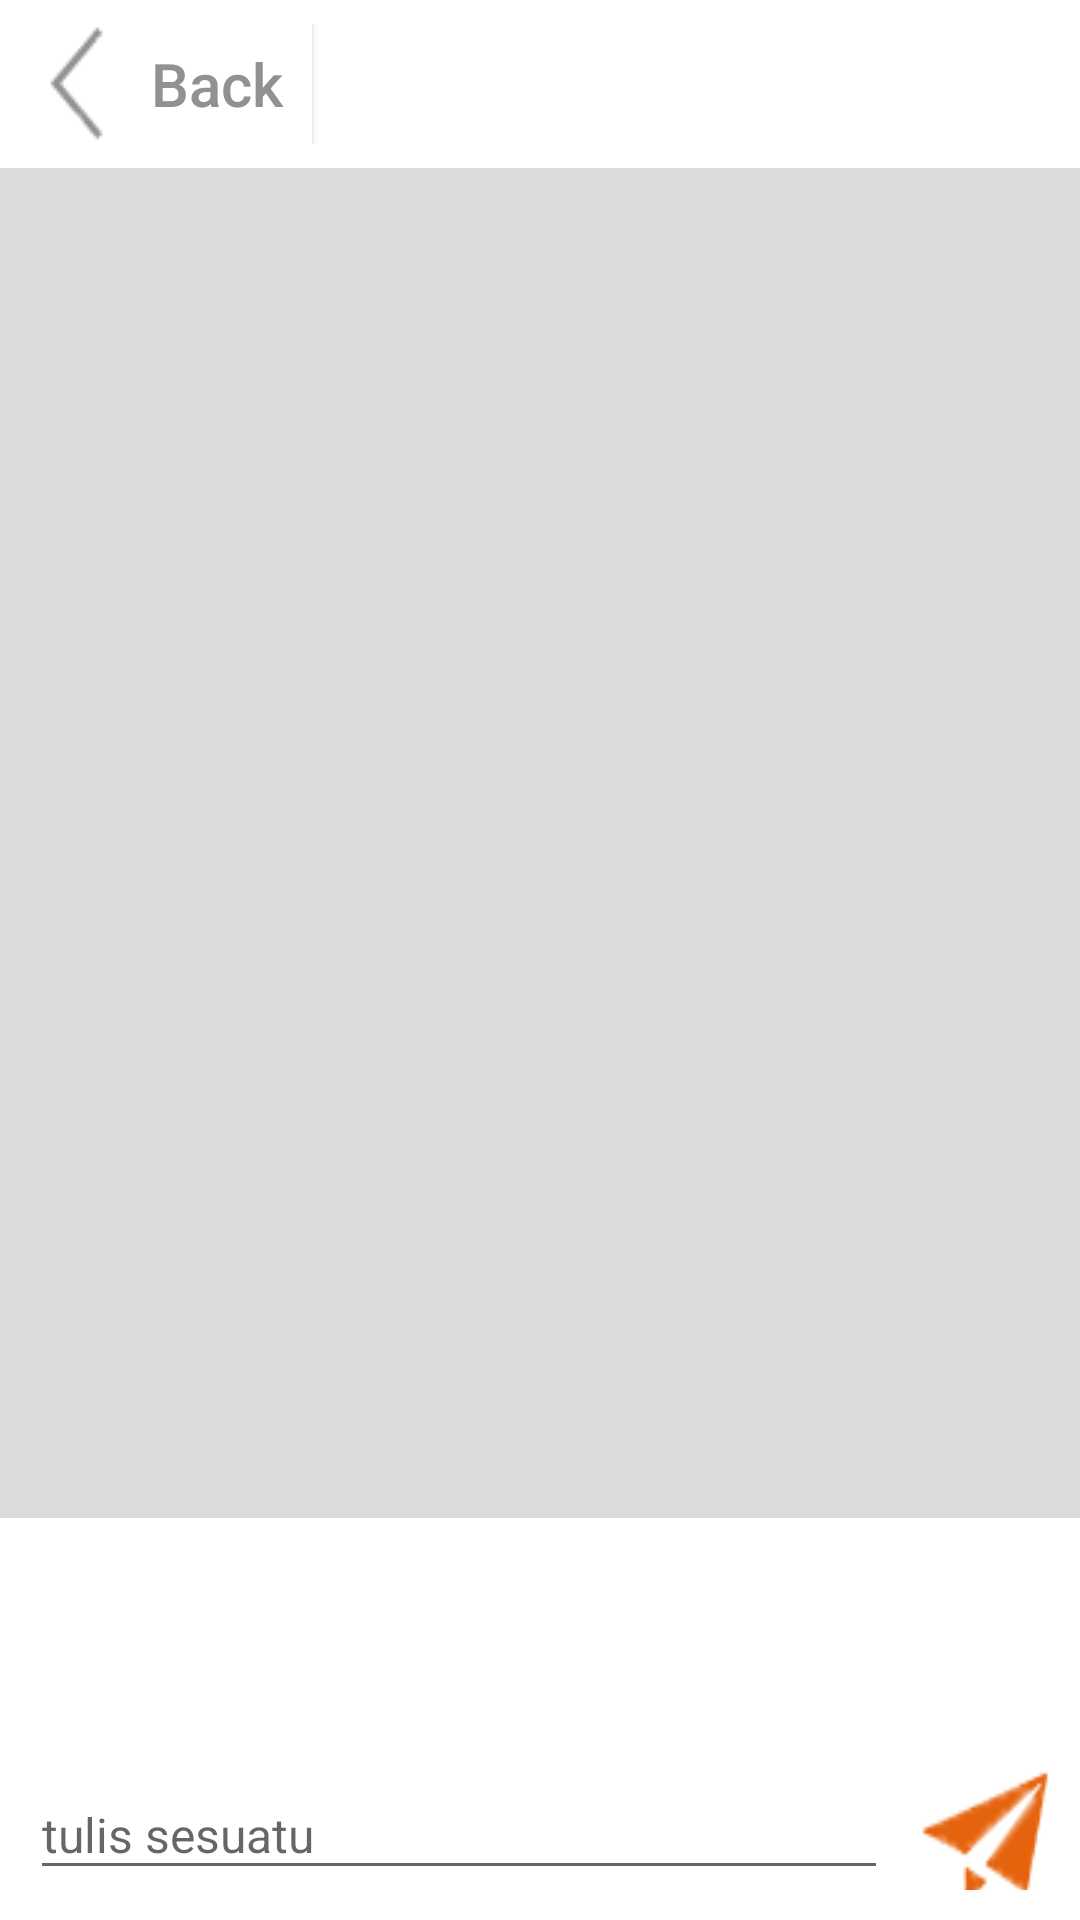

Android layout source for this screen:
<!-- AndroidManifest.xml: application theme MyMaterialTheme -->
<!-- res/layout/activity_chat.xml -->
<?xml version="1.0" encoding="utf-8"?>
<android.support.constraint.ConstraintLayout xmlns:android="http://schemas.android.com/apk/res/android"
    xmlns:app="http://schemas.android.com/apk/res-auto"
    xmlns:tools="http://schemas.android.com/tools"
    android:layout_width="match_parent"
    android:layout_height="match_parent"
    tools:context="com.nitip.therealnitip.ChatActivity">

    <LinearLayout
        android:layout_width="match_parent"
        android:layout_height="match_parent"
        android:background="#ffffff"
        android:orientation="vertical">

        <android.support.design.widget.CoordinatorLayout
            android:layout_width="match_parent"
            android:layout_height="wrap_content">

            <android.support.design.widget.AppBarLayout
                android:layout_width="match_parent"
                android:layout_height="wrap_content"
                android:background="#ffffff">

                <android.support.v7.widget.Toolbar
                    android:layout_width="match_parent"
                    android:layout_height="wrap_content">

                    <LinearLayout
                        android:layout_width="match_parent"
                        android:layout_height="wrap_content"
                        android:orientation="horizontal">

                        <Button
                            android:layout_width="wrap_content"
                            android:layout_height="40dp"
                            android:background="#ffffff"
                            android:drawableLeft="@drawable/logo_arrow_left"
                            android:drawablePadding="5dp"
                            android:text="Back"
                            android:textAllCaps="false"
                            android:textColor="#929190"
                            android:textSize="20sp"/>
                    </LinearLayout>
                </android.support.v7.widget.Toolbar>
            </android.support.design.widget.AppBarLayout>
        </android.support.design.widget.CoordinatorLayout>

        <android.support.v4.widget.NestedScrollView
            android:layout_width="match_parent"
            android:layout_height="450dp"
            android:background="#dbdbdb">

            <LinearLayout
                android:layout_width="match_parent"
                android:layout_height="match_parent"
                android:orientation="vertical"/>

        </android.support.v4.widget.NestedScrollView>

        <RelativeLayout
            android:layout_width="match_parent"
            android:layout_height="wrap_content">

            <LinearLayout
                android:layout_width="match_parent"
                android:layout_height="wrap_content"
                android:orientation="horizontal"
                android:layout_alignParentBottom="true"
                android:padding="10dp">

                <android.support.design.widget.TextInputLayout
                    android:layout_width="match_parent"
                    android:layout_height="wrap_content"
                    android:layout_weight="1"
                    android:layout_marginRight="10dp">

                    <EditText
                        android:layout_width="match_parent"
                        android:layout_height="wrap_content"
                        android:maxHeight="100dp"
                        android:hint="tulis sesuatu"
                        android:textColor="@color/textColorPrimary"
                        android:textSize="16sp"/>
                </android.support.design.widget.TextInputLayout>

                <Button
                    android:layout_width="wrap_content"
                    android:layout_height="wrap_content"
                    android:layout_weight="1"
                    android:background="@drawable/logo_plane_orange" />

            </LinearLayout>
        </RelativeLayout>
    </LinearLayout>

</android.support.constraint.ConstraintLayout>
<!-- resources referenced by this layout -->
<resources>
  <color name="textColorPrimary">#929190</color>
  <!-- drawable logo_arrow_left: png bitmap (drawable, 323346 bytes) -->
  <!-- drawable logo_plane_orange: png bitmap (drawable, 329506 bytes) -->
  <style name="MyMaterialTheme" parent="MyMaterialTheme.Base">
  
      </style>
  <style name="MyMaterialTheme.Base" parent="Theme.AppCompat.Light.DarkActionBar">
          <item name="windowNoTitle">true</item>
          <item name="windowActionBar">false</item>
          <item name="colorPrimary">@color/colorPrimary</item>
          <item name="colorPrimaryDark">@color/colorPrimary</item>
          <item name="colorAccent">@color/colorPrimary</item>
      </style>
  <color name="colorPrimary">#e5630d</color>
</resources>
